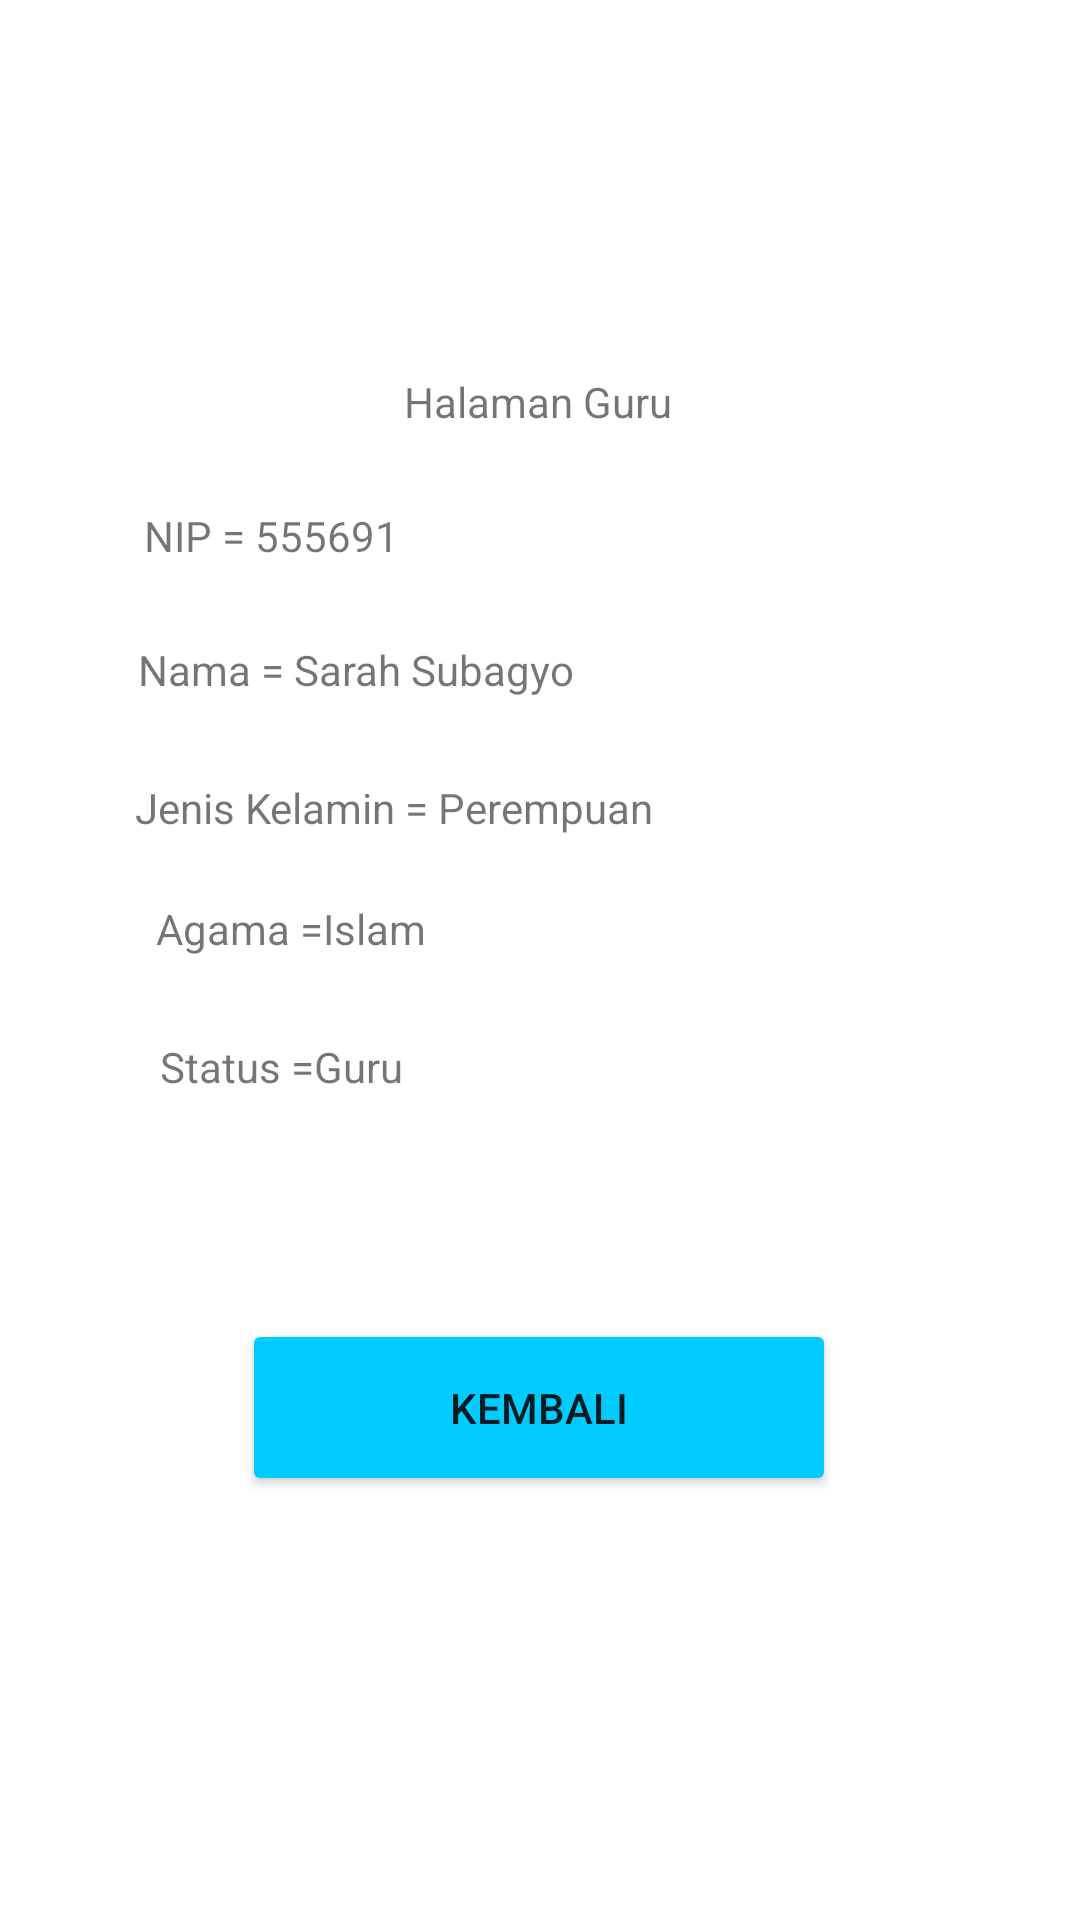

Android layout source for this screen:
<!-- AndroidManifest.xml: application theme Theme.SMKN17JakartaApp -->
<!-- res/layout/activity_guru.xml -->
<?xml version="1.0" encoding="utf-8"?>
<androidx.constraintlayout.widget.ConstraintLayout xmlns:android="http://schemas.android.com/apk/res/android"
    xmlns:app="http://schemas.android.com/apk/res-auto"
    xmlns:tools="http://schemas.android.com/tools"
    android:layout_width="match_parent"
    android:layout_height="match_parent"
    tools:context=".GuruActivity">

    <Button
        android:id="@+id/btnMenu"
        android:layout_width="198dp"
        android:layout_height="59dp"
        android:backgroundTint="#00CCFF"
        android:text="Kembali"
        app:layout_constraintBottom_toBottomOf="parent"
        app:layout_constraintEnd_toEndOf="parent"
        app:layout_constraintHorizontal_bias="0.497"
        app:layout_constraintStart_toStartOf="parent"
        app:layout_constraintTop_toTopOf="parent"
        app:layout_constraintVertical_bias="0.757" />

    <TextView
        android:id="@+id/TextSiswa"
        android:layout_width="wrap_content"
        android:layout_height="wrap_content"
        android:text="Halaman Guru"
        app:layout_constraintBottom_toBottomOf="parent"
        app:layout_constraintEnd_toEndOf="parent"
        app:layout_constraintHorizontal_bias="0.498"
        app:layout_constraintStart_toStartOf="parent"
        app:layout_constraintTop_toTopOf="parent"
        app:layout_constraintVertical_bias="0.2" />

    <TextView
        android:id="@+id/nama"
        android:layout_width="wrap_content"
        android:layout_height="wrap_content"
        android:text="Nama = Sarah Subagyo"
        app:layout_constraintBottom_toBottomOf="parent"
        app:layout_constraintEnd_toEndOf="parent"
        app:layout_constraintHorizontal_bias="0.215"
        app:layout_constraintStart_toStartOf="parent"
        app:layout_constraintTop_toTopOf="parent"
        app:layout_constraintVertical_bias="0.344" />

    <TextView
        android:id="@+id/jenkel"
        android:layout_width="wrap_content"
        android:layout_height="wrap_content"
        android:text="Jenis Kelamin = Perempuan"
        app:layout_constraintBottom_toBottomOf="parent"
        app:layout_constraintEnd_toEndOf="parent"
        app:layout_constraintHorizontal_bias="0.241"
        app:layout_constraintStart_toStartOf="parent"
        app:layout_constraintTop_toTopOf="parent"
        app:layout_constraintVertical_bias="0.418" />

    <TextView
        android:id="@+id/agama"
        android:layout_width="wrap_content"
        android:layout_height="wrap_content"
        android:text="Agama =Islam"
        app:layout_constraintBottom_toBottomOf="parent"
        app:layout_constraintEnd_toEndOf="parent"
        app:layout_constraintHorizontal_bias="0.193"
        app:layout_constraintStart_toStartOf="parent"
        app:layout_constraintTop_toTopOf="parent"
        app:layout_constraintVertical_bias="0.483" />

    <TextView
        android:id="@+id/status"
        android:layout_width="wrap_content"
        android:layout_height="wrap_content"
        android:text="Status =Guru"
        app:layout_constraintBottom_toBottomOf="parent"
        app:layout_constraintEnd_toEndOf="parent"
        app:layout_constraintHorizontal_bias="0.191"
        app:layout_constraintStart_toStartOf="parent"
        app:layout_constraintTop_toTopOf="parent"
        app:layout_constraintVertical_bias="0.557" />

    <TextView
        android:id="@+id/nip"
        android:layout_width="wrap_content"
        android:layout_height="wrap_content"
        android:text="NIP = 555691"
        app:layout_constraintBottom_toBottomOf="parent"
        app:layout_constraintEnd_toEndOf="parent"
        app:layout_constraintHorizontal_bias="0.174"
        app:layout_constraintStart_toStartOf="parent"
        app:layout_constraintTop_toTopOf="parent"
        app:layout_constraintVertical_bias="0.272" />

</androidx.constraintlayout.widget.ConstraintLayout>
<!-- resources referenced by this layout -->
<resources>
  <style name="Theme.SMKN17JakartaApp" parent="Theme.MaterialComponents.DayNight.DarkActionBar">
          
          <item name="colorPrimary">@color/purple_500</item>
          <item name="colorPrimaryVariant">@color/purple_700</item>
          <item name="colorOnPrimary">@color/white</item>
          
          <item name="colorSecondary">@color/teal_200</item>
          <item name="colorSecondaryVariant">@color/teal_700</item>
          <item name="colorOnSecondary">@color/black</item>
          
          <item name="android:statusBarColor">?attr/colorPrimaryVariant</item>
          
      </style>
  <!-- not gathered from this repository: default colours our renderer supplied (Android Studio template values) -->
  <color name="purple_500">#FF6200EE</color>
  <color name="purple_700">#FF3700B3</color>
  <color name="teal_200">#FF03DAC5</color>
  <color name="teal_700">#FF018786</color>
  <color name="black">#FF000000</color>
  <color name="white">#FFFFFFFF</color>
</resources>
